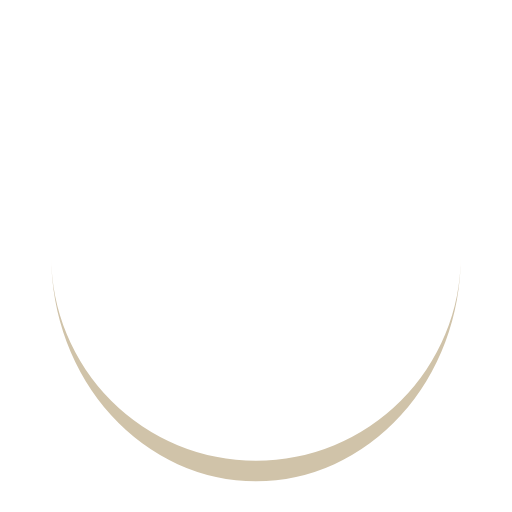
t = 0.00 s
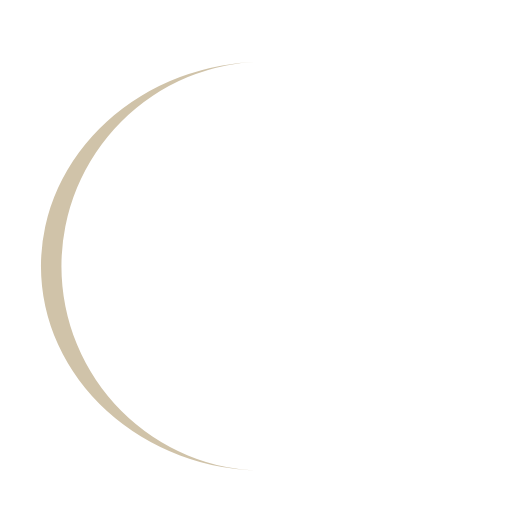
t = 0.30 s
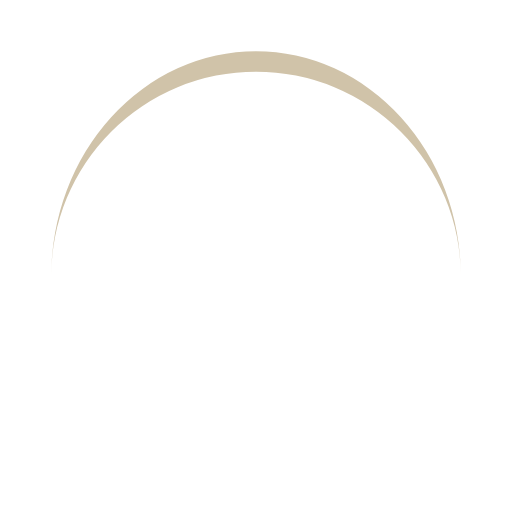
t = 0.60 s
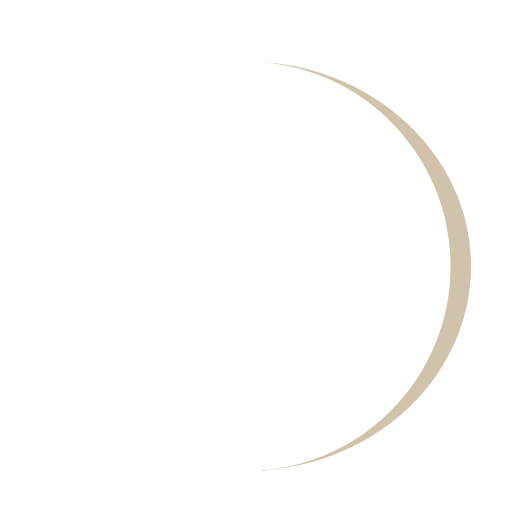
t = 0.90 s

The animated SVG that drew these frames (rendered in a browser with its animation timeline set to each time). Animation: 1 SMIL element (animateTransform=1); one cycle of 1.20 s, repeats indefinitely.

<svg width="137px"  height="137px"  xmlns="http://www.w3.org/2000/svg" viewBox="0 0 100 100" preserveAspectRatio="xMidYMid" class="lds-eclipse" style="background: rgba(0, 0, 0, 0) none repeat scroll 0% 0%;"><path ng-attr-d="{{config.pathCmd}}" ng-attr-fill="{{config.color}}" stroke="none" d="M10 50A40 40 0 0 0 90 50A40 44 0 0 1 10 50" fill="#d0c3a9"><animateTransform attributeName="transform" type="rotate" calcMode="linear" values="0 50 52;360 50 52" keyTimes="0;1" dur="1.2s" begin="0s" repeatCount="indefinite"></animateTransform></path></svg>